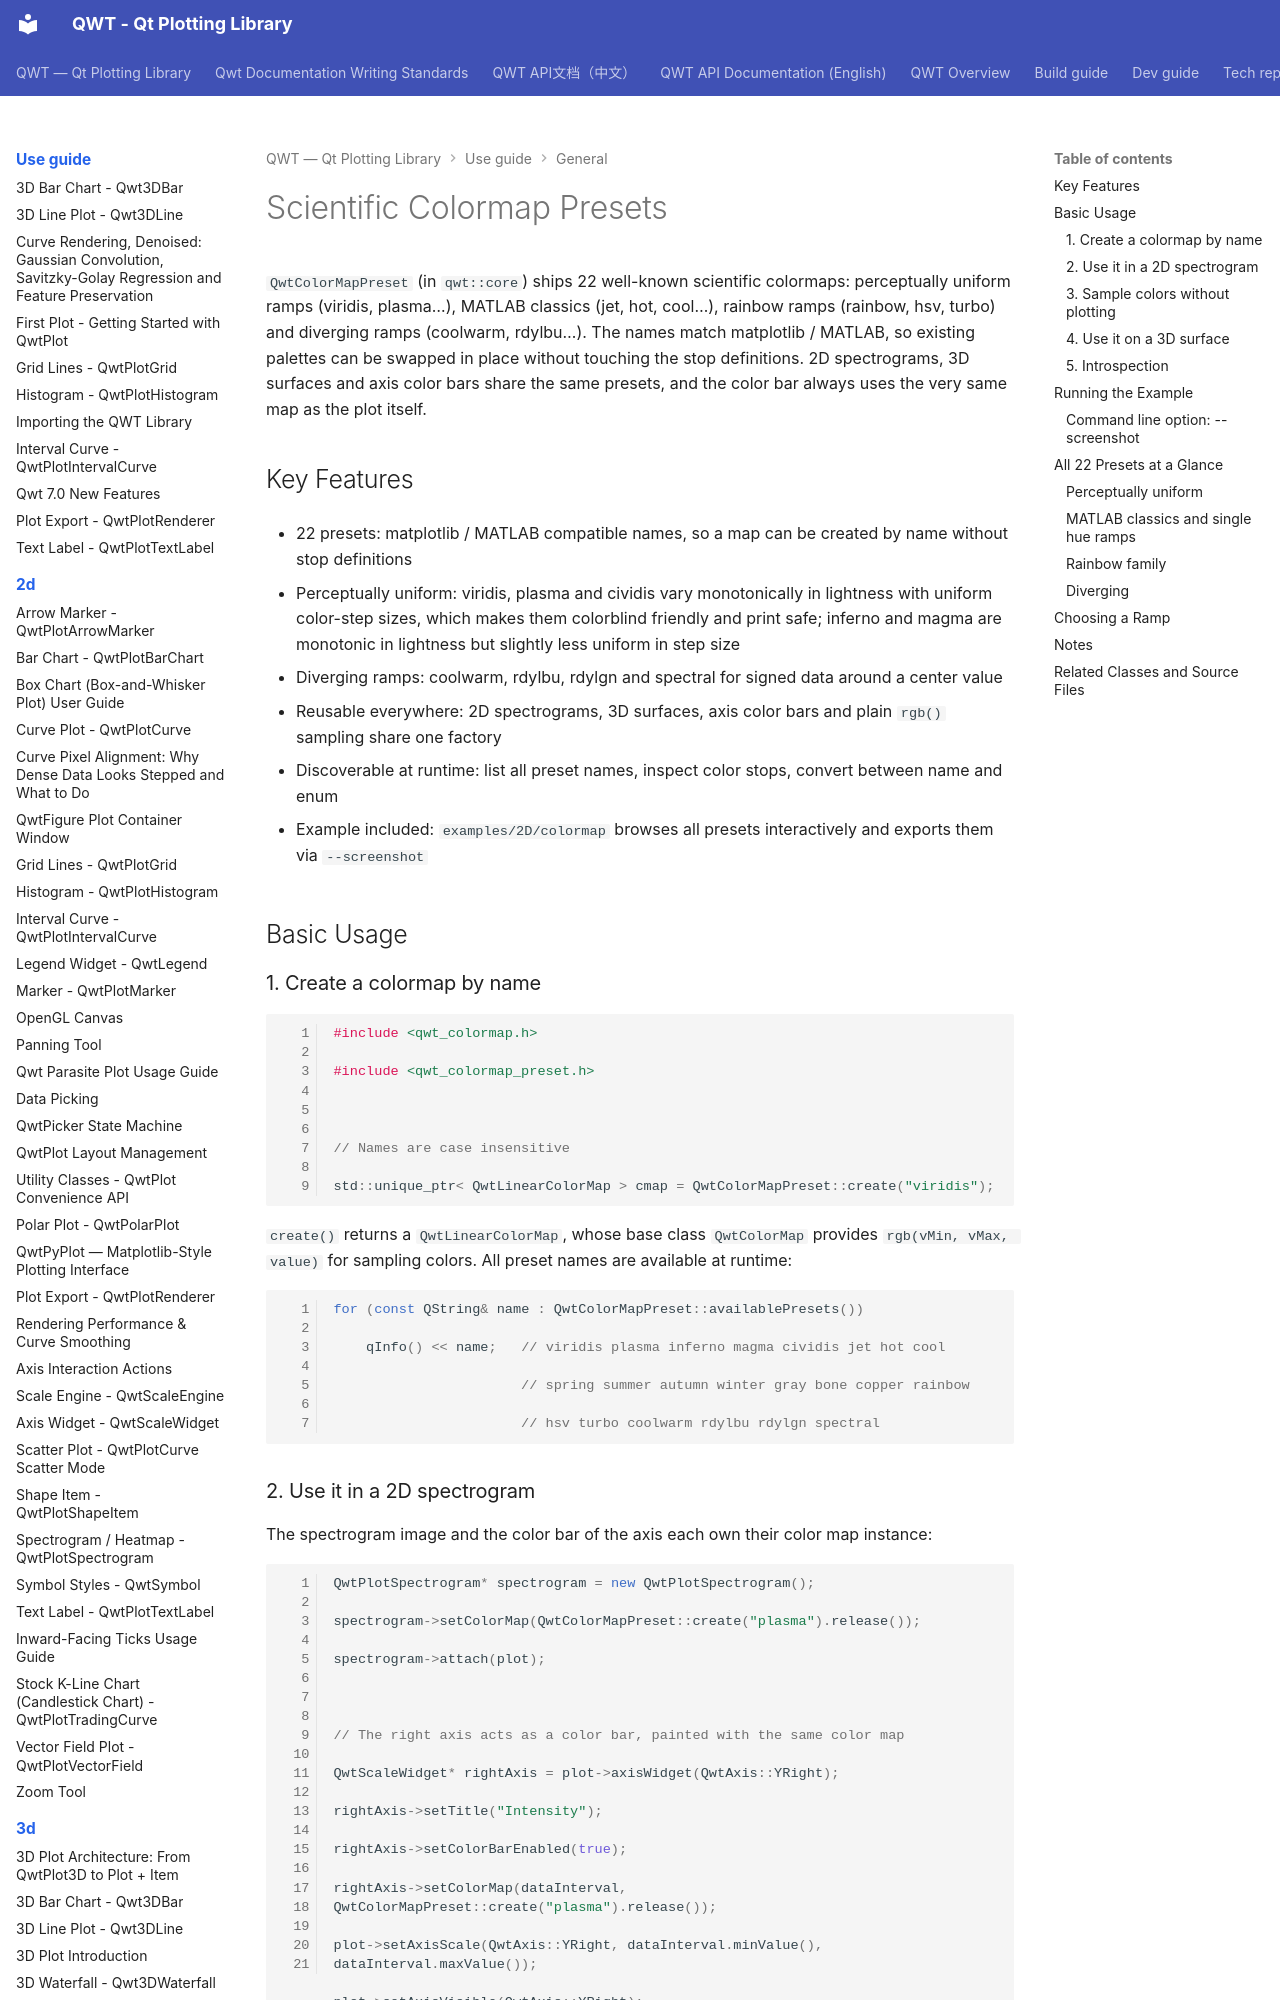

repository: czyt1988/QWT · page: use-guide/general/colormap/index.html · generator: mkdocs

# Scientific Colormap Presets



`QwtColorMapPreset` (in `qwt::core`) ships 22 well-known scientific colormaps: perceptually uniform ramps (viridis, plasma…), MATLAB classics (jet, hot, cool…), rainbow ramps (rainbow, hsv, turbo) and diverging ramps (coolwarm, rdylbu…). The names match matplotlib / MATLAB, so existing palettes can be swapped in place without touching the stop definitions. 2D spectrograms, 3D surfaces and axis color bars share the same presets, and the color bar always uses the very same map as the plot itself.



## Key Features



- 22 presets: matplotlib / MATLAB compatible names, so a map can be created by name without stop definitions

- Perceptually uniform: viridis, plasma and cividis vary monotonically in lightness with uniform color-step sizes, which makes them colorblind friendly and print safe; inferno and magma are monotonic in lightness but slightly less uniform in step size

- Diverging ramps: coolwarm, rdylbu, rdylgn and spectral for signed data around a center value

- Reusable everywhere: 2D spectrograms, 3D surfaces, axis color bars and plain `rgb()` sampling share one factory

- Discoverable at runtime: list all preset names, inspect color stops, convert between name and enum

- Example included: `examples/2D/colormap` browses all presets interactively and exports them via `--screenshot`



## Basic Usage



### 1. Create a colormap by name



```cpp

#include <qwt_colormap.h>

#include <qwt_colormap_preset.h>



// Names are case insensitive

std::unique_ptr< QwtLinearColorMap > cmap = QwtColorMapPreset::create("viridis");

```



`create()` returns a `QwtLinearColorMap`, whose base class `QwtColorMap` provides `rgb(vMin, vMax, value)` for sampling colors. All preset names are available at runtime:



```cpp

for (const QString& name : QwtColorMapPreset::availablePresets())

    qInfo() << name;   // viridis plasma inferno magma cividis jet hot cool

                       // spring summer autumn winter gray bone copper rainbow

                       // hsv turbo coolwarm rdylbu rdylgn spectral

```
